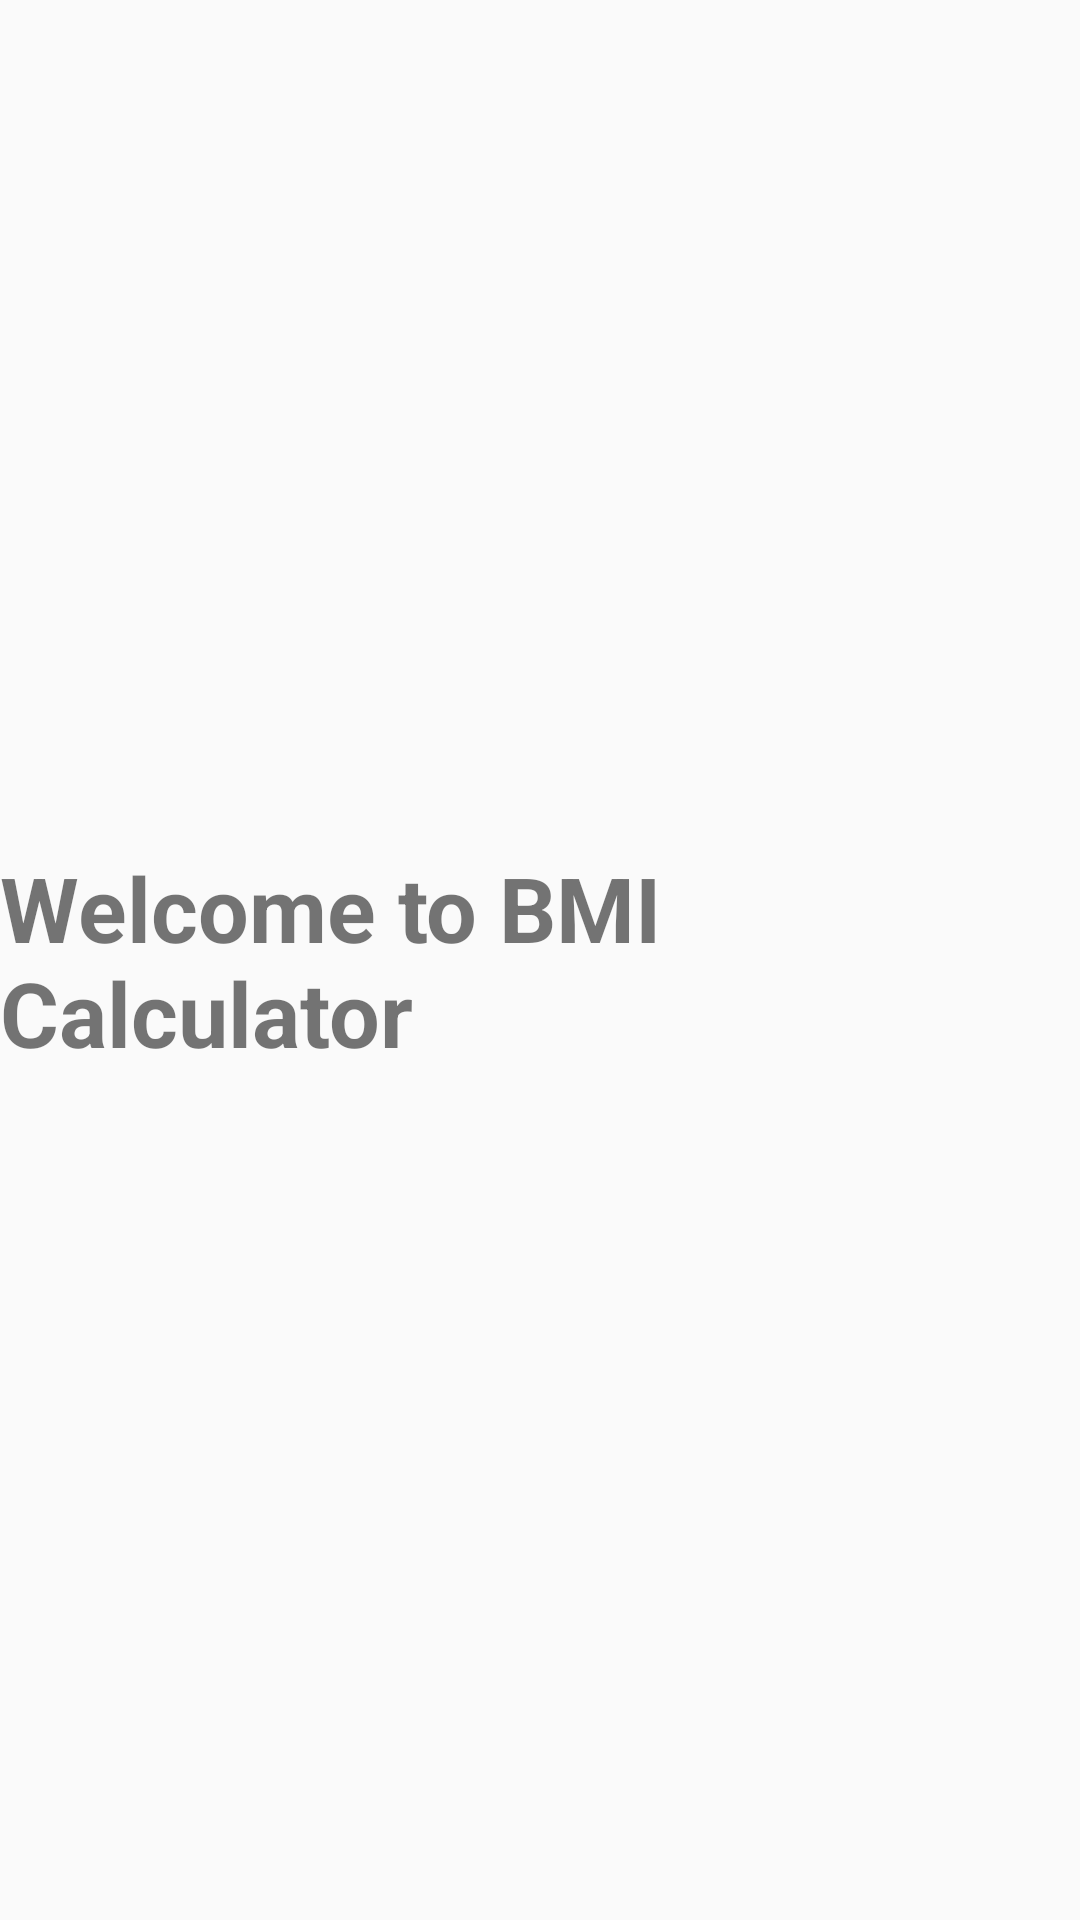

Produce the Android XML layout that renders to this screen, including the resource entries it uses.
<!-- AndroidManifest.xml: application theme Theme.BMICalculator -->
<!-- res/layout/activity_splash_screen.xml -->
<?xml version="1.0" encoding="utf-8"?>
<LinearLayout
    xmlns:android="http://schemas.android.com/apk/res/android"
    xmlns:app="http://schemas.android.com/apk/res-auto"
    xmlns:tools="http://schemas.android.com/tools"
    android:id="@+id/main"
    android:layout_width="match_parent"
    android:layout_height="match_parent"
    android:orientation="vertical"
    android:gravity="center"
    tools:context=".SplashScreen">
    <TextView
        android:layout_width="wrap_content"
        android:layout_height="wrap_content"
        android:text="Welcome to BMI Calculator"
        android:textSize="30sp"
        android:textStyle="bold"
        />

</LinearLayout>
<!-- resources referenced by this layout -->
<resources>
  <style name="Theme.BMICalculator" parent="Theme.AppCompat.Light.NoActionBar" />
</resources>
